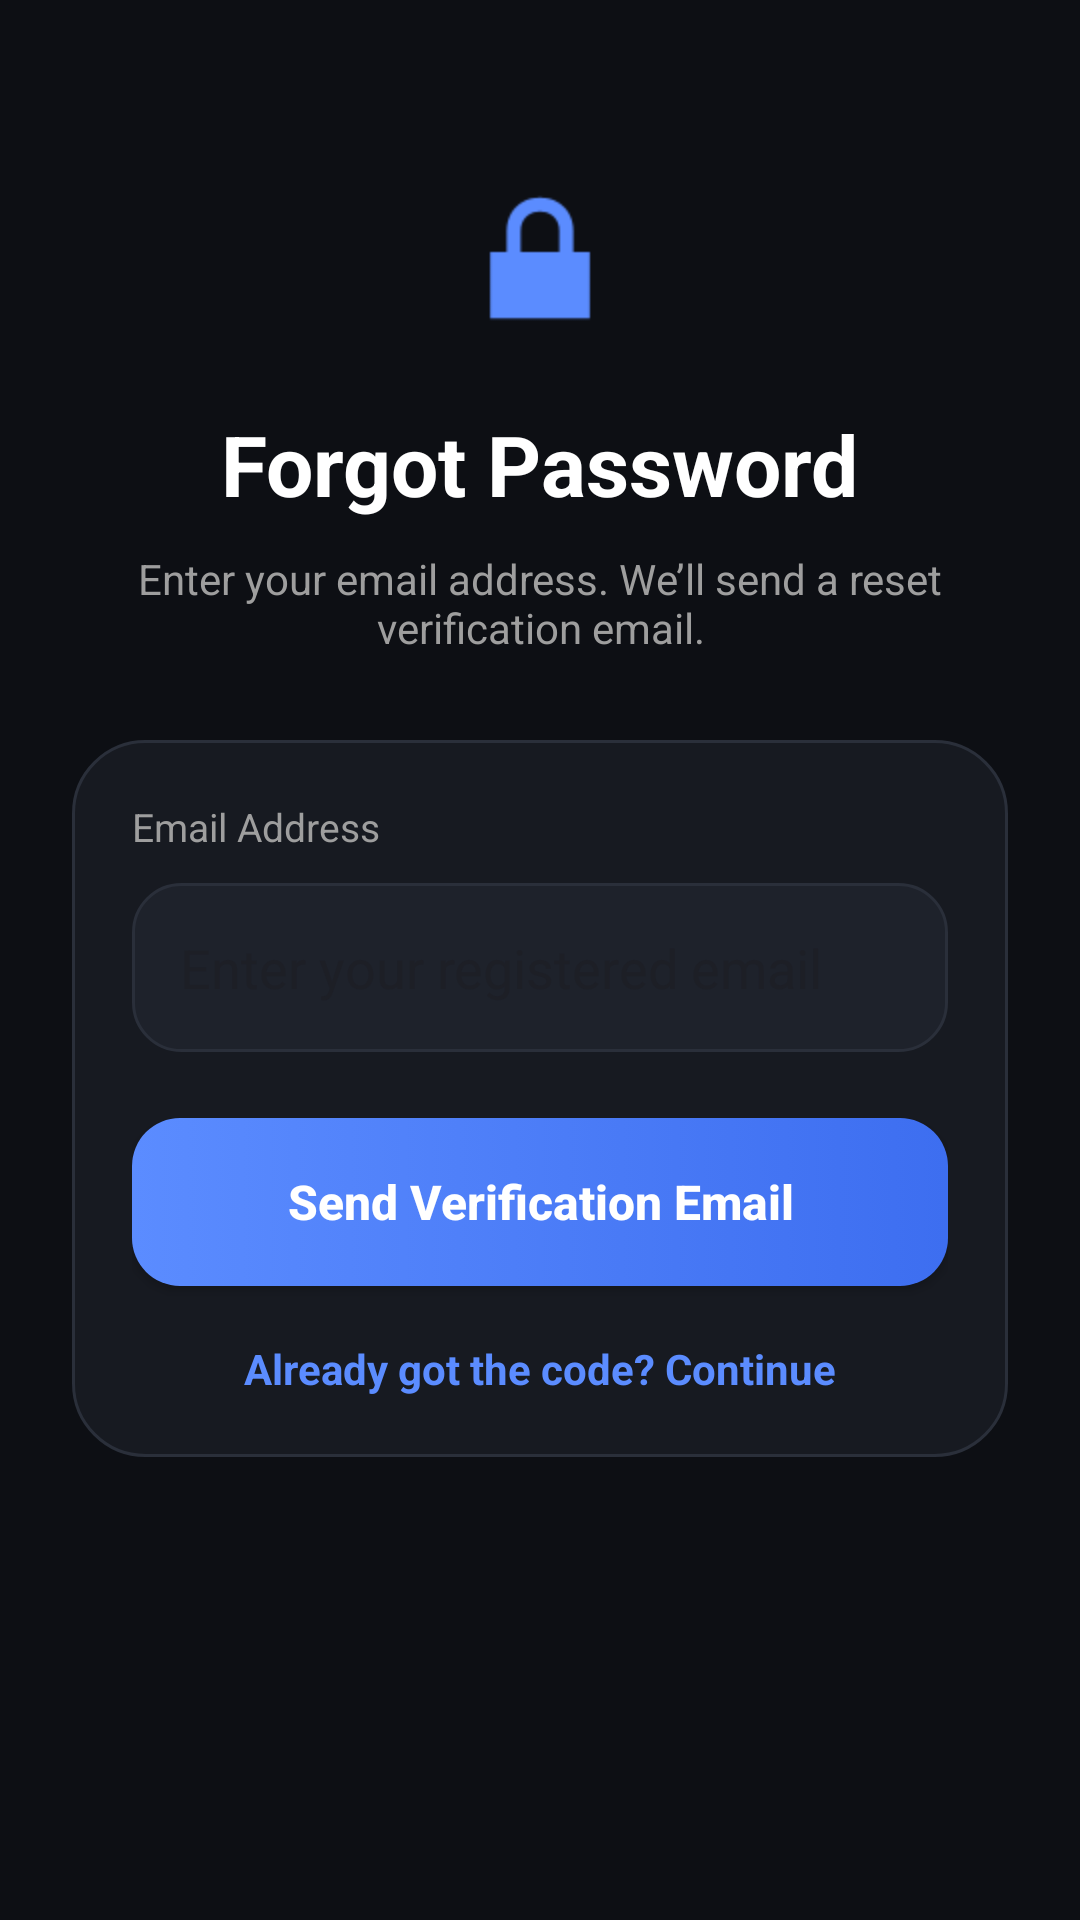

The Android layout XML behind this screen, and the referenced resources:
<!-- AndroidManifest.xml: application theme ShapeWay -->
<!-- res/layout/activity_forgot_password.xml -->
<?xml version="1.0" encoding="utf-8"?>
<ScrollView xmlns:android="http://schemas.android.com/apk/res/android"
    android:layout_width="match_parent"
    android:layout_height="match_parent"
    android:background="@color/dark_bg"
    android:fillViewport="true">

    <LinearLayout
        android:layout_width="match_parent"
        android:layout_height="wrap_content"
        android:orientation="vertical"
        android:padding="24dp">

        <ImageView
            android:layout_width="64dp"
            android:layout_height="64dp"
            android:layout_gravity="center_horizontal"
            android:layout_marginTop="30dp"
            android:src="@android:drawable/ic_lock_lock"
            android:tint="@color/accent_blue"/>

        <TextView
            android:layout_width="wrap_content"
            android:layout_height="wrap_content"
            android:layout_gravity="center_horizontal"
            android:layout_marginTop="18dp"
            android:text="Forgot Password"
            android:textColor="@color/text_primary"
            android:textSize="28sp"
            android:textStyle="bold"/>

        <TextView
            android:layout_width="match_parent"
            android:layout_height="wrap_content"
            android:layout_marginTop="10dp"
            android:gravity="center"
            android:text="Enter your email address. We’ll send a reset verification email."
            android:textColor="@color/text_secondary"
            android:textSize="14sp"/>

        <LinearLayout
            android:layout_width="match_parent"
            android:layout_height="wrap_content"
            android:layout_marginTop="28dp"
            android:background="@drawable/bg_card_dark"
            android:orientation="vertical"
            android:padding="20dp">

            <TextView
                android:layout_width="wrap_content"
                android:layout_height="wrap_content"
                android:text="Email Address"
                android:textColor="@color/text_secondary"
                android:textSize="13sp"/>

            <EditText
                android:id="@+id/etEmail"
                android:layout_width="match_parent"
                android:layout_height="wrap_content"
                android:layout_marginTop="10dp"
                android:background="@drawable/bg_dark_input"
                android:hint="Enter your registered email"

                android:inputType="textEmailAddress"
                android:padding="16dp"
                android:textColor="@color/text_primary"/>

            <Button
                android:id="@+id/btnSendReset"
                android:layout_width="match_parent"
                android:layout_height="56dp"
                android:layout_marginTop="22dp"
                android:background="@drawable/bg_primary_button"
                android:text="Send Verification Email"
                android:textAllCaps="false"
                android:textColor="@android:color/white"
                android:textSize="16sp"
                android:textStyle="bold"/>

            <TextView
                android:id="@+id/txtGoCodePage"
                android:layout_width="wrap_content"
                android:layout_height="wrap_content"
                android:layout_gravity="center_horizontal"
                android:layout_marginTop="18dp"
                android:text="Already got the code? Continue"
                android:textColor="@color/accent_blue"
                android:textSize="14sp"
                android:textStyle="bold"/>
        </LinearLayout>
    </LinearLayout>
</ScrollView>
<!-- resources referenced by this layout -->
<resources>
  <color name="accent_blue">#5B8CFF</color>
  <color name="dark_bg">#0D0F14</color>
  <color name="text_primary">#FFFFFF</color>
  <color name="text_secondary">#9E9E9E</color>
  <color name="dark_card">#171A21</color>
  <color name="dark_stroke">#2A2F3A</color>
  <color name="dark_input">#1E222B</color>
  <color name="accent_blue_dark">#3D6EF0</color>
  <color name="md_theme_onSecondary">#FFFFFF</color>
  <color name="md_theme_primary">#3C6939</color>
  <color name="md_theme_onPrimary">#FFFFFF</color>
  <color name="md_theme_primaryContainer">#BCF0B4</color>
  <color name="md_theme_secondary">#3C6090</color>
  <color name="md_theme_tertiary">#3C6939</color>
  <color name="md_theme_onTertiary">#FFFFFF</color>
  <color name="md_theme_tertiaryContainer">#BCF0B4</color>
  <color name="md_theme_error">#BA1A1A</color>
  <color name="md_theme_onError">#FFFFFF</color>
  <color name="md_theme_errorContainer">#FFDAD6</color>
  <color name="md_theme_onErrorContainer">#93000A</color>
  <color name="md_theme_background">#F7FBF1</color>
  <color name="md_theme_onBackground">#191D17</color>
  <color name="md_theme_surface">#F7FBF1</color>
  <color name="md_theme_onSurface">#191D17</color>
  <color name="md_theme_surfaceVariant">#DEE5D8</color>
  <color name="md_theme_onSurfaceVariant">#424940</color>
  <color name="md_theme_outline">#72796F</color>
  <color name="md_theme_outlineVariant">#C2C9BD</color>
  <color name="md_theme_inverseSurface">#2D322C</color>
  <color name="md_theme_inverseOnSurface">#EFF2E9</color>
  <color name="md_theme_inversePrimary">#A1D39A</color>
  <color name="md_theme_primaryFixed">#BCF0B4</color>
  <color name="md_theme_onPrimaryFixed">#002204</color>
  <color name="md_theme_primaryFixedDim">#A1D39A</color>
  <color name="md_theme_secondaryFixed">#D4E3FF</color>
  <color name="md_theme_onSecondaryFixed">#001C3A</color>
  <color name="md_theme_secondaryFixedDim">#A6C8FF</color>
  <color name="md_theme_tertiaryFixed">#BCF0B4</color>
  <color name="md_theme_onTertiaryFixed">#002203</color>
  <color name="md_theme_tertiaryFixedDim">#A1D399</color>
  <color name="md_theme_surfaceDim">#D8DBD2</color>
  <color name="md_theme_surfaceBright">#F7FBF1</color>
  <color name="md_theme_surfaceContainer">#ECEFE6</color>
  <color name="colorAppBackground">#006874</color>
  <color name="colorOnAppBackground">#FFFFFF</color>
  <color name="colorPrimaryText">#006874</color>
  <color name="colorOnPrimaryText">#FFFFFF</color>
  <color name="colorPrimaryTextContainer">#9EEFFD</color>
  <color name="colorCard">#006874</color>
  <color name="colorOnCard">#FFFFFF</color>
  <color name="colorCardContainer">#9EEFFD</color>
  <color name="colorOnCardContainer">#004F58</color>
  <color name="colorBorder">#006874</color>
  <color name="colorOnBorder">#FFFFFF</color>
  <color name="colorBorderContainer">#9EEFFD</color>
  <color name="colorOnBorderContainer">#004F58</color>
  <color name="colorSecondaryText">#006874</color>
  <color name="colorOnSecondaryText">#FFFFFF</color>
  <color name="colorSecondaryTextContainer">#9EEFFD</color>
  <color name="colorDisabledText">#006874</color>
  <color name="colorOnDisabledText">#FFFFFF</color>
  <color name="colorDisabledTextContainer">#9EEFFD</color>
  <color name="colorSuccess">#3B6939</color>
  <color name="colorOnSuccess">#FFFFFF</color>
  <color name="colorSuccessContainer">#BCF0B4</color>
  <color name="colorOnSuccessContainer">#235024</color>
  <color name="colorWarning">#775A0B</color>
  <color name="colorOnWarning">#FFFFFF</color>
  <color name="colorWarningContainer">#FFDF9E</color>
  <color name="colorOnWarningContainer">#5B4300</color>
  <color name="colorError">#904A45</color>
  <color name="colorOnError">#FFFFFF</color>
  <color name="colorErrorContainer">#FFDAD6</color>
  <color name="colorOnErrorContainer">#73332F</color>
  <color name="colorStartWorkout">#855318</color>
  <color name="colorOnStartWorkout">#FFFFFF</color>
  <color name="colorStartWorkoutContainer">#FFDCBE</color>
</resources>
